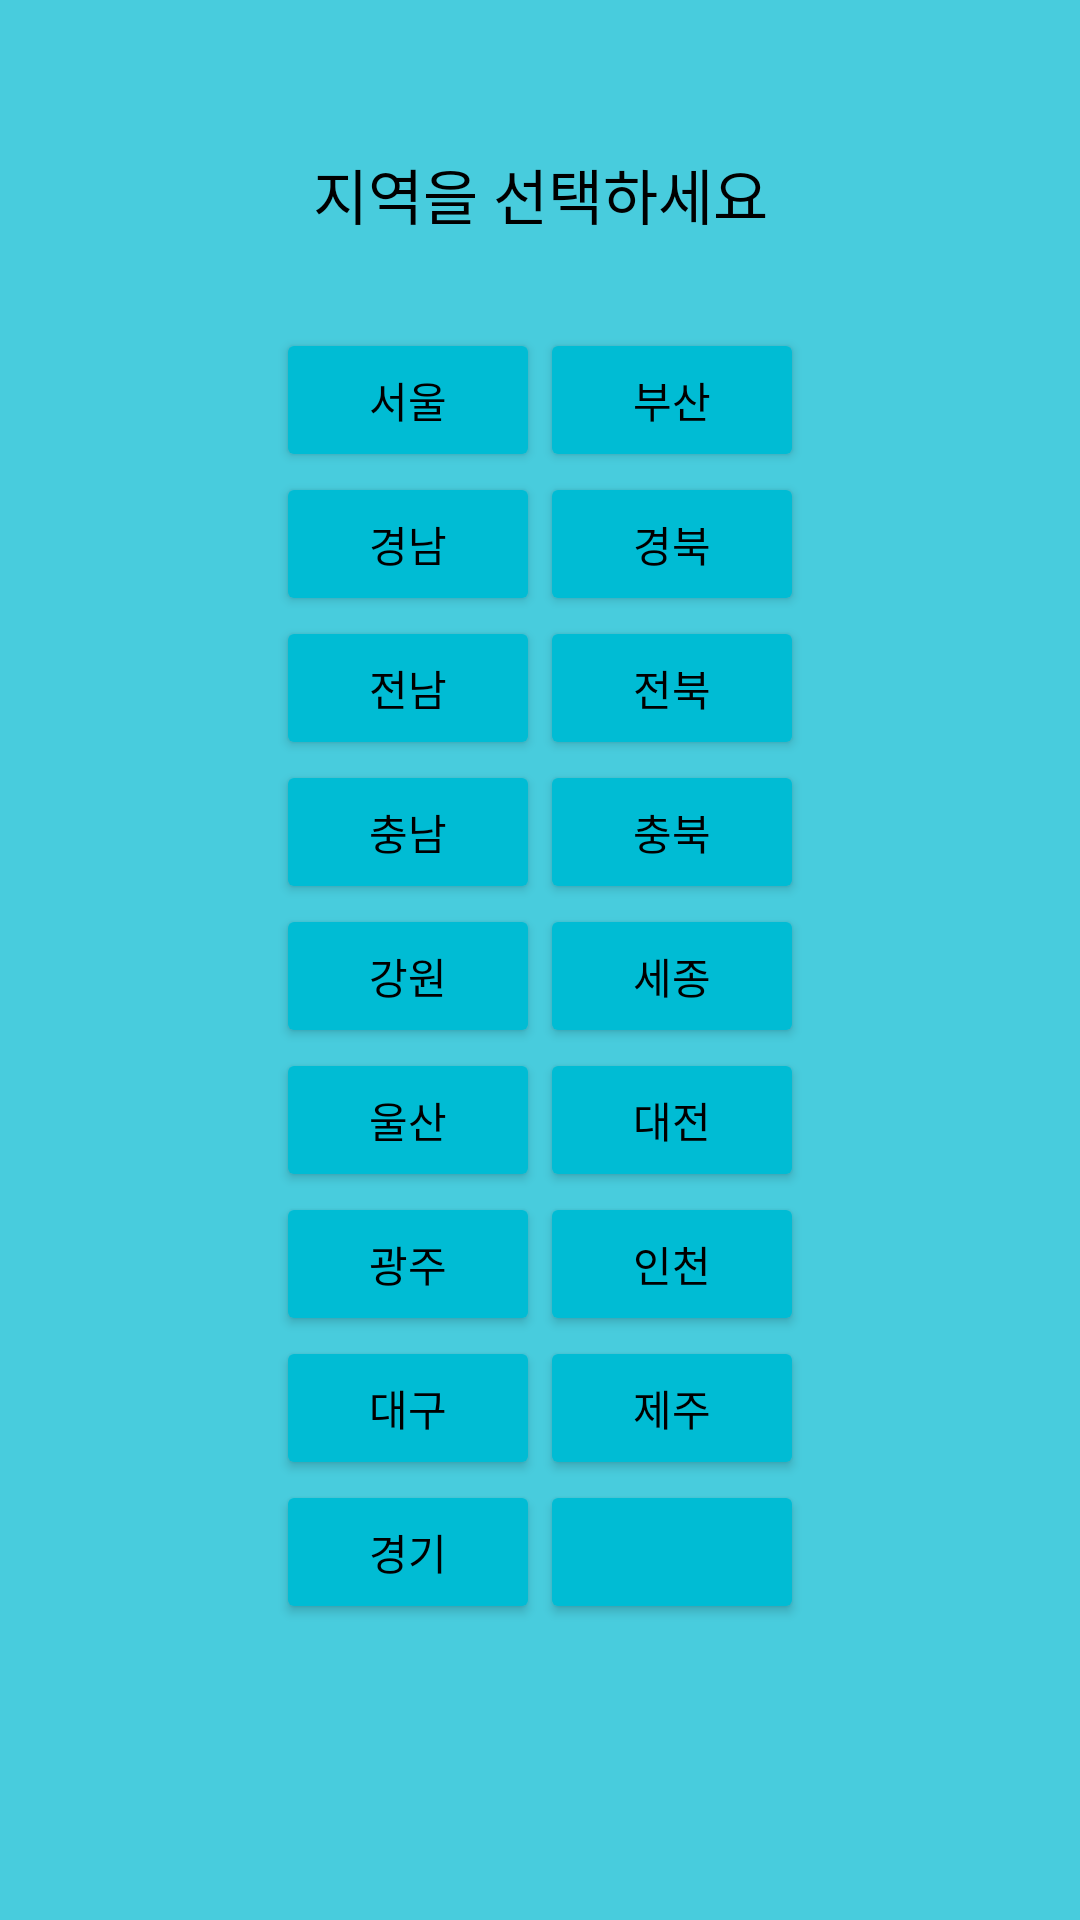

Android layout source for this screen:
<!-- AndroidManifest.xml: application theme AppTheme -->
<!-- res/layout/select.xml -->
<?xml version="1.0" encoding="utf-8"?>
<TableLayout xmlns:android="http://schemas.android.com/apk/res/android"
    xmlns:app="http://schemas.android.com/apk/res-auto"
    xmlns:tools="http://schemas.android.com/tools"
    android:layout_width="match_parent"
    android:layout_height="match_parent"
    android:background="@color/colorPrimary"
    tools:context=".Location">

    <TextView
        android:id="@+id/textView"
        android:layout_width="wrap_content"
        android:layout_height="wrap_content"
        android:layout_marginTop="50dp"
        android:gravity="center"
        android:text="지역을 선택하세요"
        android:textColor="@color/black"
        android:textSize="20sp" />


    <TableRow
        android:layout_marginTop="30dp"
        android:gravity="center">

        <Button
            android:id="@+id/seoul"
            android:layout_width="wrap_content"
            android:layout_height="wrap_content"
            android:text="서울"
            android:textColor="@color/black"
            app:backgroundTint="#00BCD4" />

        <Button
            android:id="@+id/busan"
            android:layout_width="wrap_content"
            android:layout_height="wrap_content"
            android:text="부산"
            android:textColor="@color/black"
            app:backgroundTint="#00BCD4" />
    </TableRow>

    <TableRow android:gravity="center">

        <Button
            android:id="@+id/gyeongnam"
            android:layout_width="wrap_content"
            android:layout_height="wrap_content"
            android:text="경남"
            android:textColor="@color/black"
            app:backgroundTint="#00BCD4" />

        <Button
            android:id="@+id/gyeongbuk"
            android:layout_width="wrap_content"
            android:layout_height="wrap_content"
            android:text="경북"
            android:textColor="@color/black"
            app:backgroundTint="#00BCD4" />
    </TableRow>

    <TableRow android:gravity="center">

        <Button
            android:id="@+id/jeonnam"
            android:layout_width="wrap_content"
            android:layout_height="wrap_content"
            android:text="전남"
            android:textColor="@color/black"
            app:backgroundTint="#00BCD4" />

        <Button
            android:id="@+id/jeonbuk"
            android:layout_width="wrap_content"
            android:layout_height="wrap_content"
            android:text="전북"
            android:textColor="@color/black"
            app:backgroundTint="#00BCD4" />
    </TableRow>

    <TableRow android:gravity="center">

        <Button
            android:id="@+id/chungnam"
            android:layout_width="wrap_content"
            android:layout_height="wrap_content"
            android:text="충남"
            android:textColor="@color/black"
            app:backgroundTint="#00BCD4" />

        <Button
            android:id="@+id/chungbuk"
            android:layout_width="wrap_content"
            android:layout_height="wrap_content"
            android:text="충북"
            android:textColor="@color/black"
            app:backgroundTint="#00BCD4" />
    </TableRow>

    <TableRow android:gravity="center">

        <Button
            android:id="@+id/gangwon"
            android:layout_width="wrap_content"
            android:layout_height="wrap_content"
            android:text="강원"
            android:textColor="@color/black"
            app:backgroundTint="#00BCD4" />

        <Button
            android:id="@+id/sejong"
            android:layout_width="wrap_content"
            android:layout_height="wrap_content"
            android:text="세종"
            android:textColor="@color/black"
            app:backgroundTint="#00BCD4" />
    </TableRow>

    <TableRow android:gravity="center">

        <Button
            android:id="@+id/ulsan"
            android:layout_width="wrap_content"
            android:layout_height="wrap_content"
            android:text="울산"
            android:textColor="@color/black"
            app:backgroundTint="#00BCD4" />

        <Button
            android:id="@+id/daejeon"
            android:layout_width="wrap_content"
            android:layout_height="wrap_content"
            android:text="대전"
            android:textColor="@color/black"
            app:backgroundTint="#00BCD4" />
    </TableRow>

    <TableRow android:gravity="center">

        <Button
            android:id="@+id/gwangju"
            android:layout_width="wrap_content"
            android:layout_height="wrap_content"
            android:text="광주"
            android:textColor="@color/black"
            app:backgroundTint="#00BCD4" />

        <Button
            android:id="@+id/incheon"
            android:layout_width="wrap_content"
            android:layout_height="wrap_content"
            android:text="인천"
            android:textColor="@color/black"
            app:backgroundTint="#00BCD4" />
    </TableRow>

    <TableRow android:gravity="center">

        <Button
            android:id="@+id/daegu"
            android:layout_width="wrap_content"
            android:layout_height="wrap_content"
            android:text="대구"
            android:textColor="@color/black"
            app:backgroundTint="#00BCD4" />

        <Button
            android:id="@+id/jeju"
            android:layout_width="wrap_content"
            android:layout_height="wrap_content"
            android:text="제주"
            android:textColor="@color/black"
            app:backgroundTint="#00BCD4" />
    </TableRow>

    <TableRow android:gravity="center">

        <Button
            android:id="@+id/gyeonggi"
            android:layout_width="wrap_content"
            android:layout_height="wrap_content"
            android:text="경기"
            android:textColor="@color/black"
            app:backgroundTint="#00BCD4" />

        <Button
            android:id="@+id/button2"
            android:layout_width="wrap_content"
            android:layout_height="wrap_content"
            android:text=""
            android:textColor="@color/black"
            app:backgroundTint="#00BCD4"/>

    </TableRow>

</TableLayout>
<!-- resources referenced by this layout -->
<resources>
  <color name="black">#FF000000</color>
  <color name="colorPrimary">#48CCDD</color>
  <style name="AppTheme" parent="Theme.AppCompat.Light.NoActionBar"> 
          <item name="colorPrimary">@color/colorPrimary</item>
          <item name="colorPrimaryDark">@color/colorPrimaryDark</item>
          <item name="colorAccent">@color/colorAccent</item>
      </style>
  <color name="colorPrimaryDark">#99D3BC</color>
  <color name="colorAccent">#33B5E5</color>
</resources>
